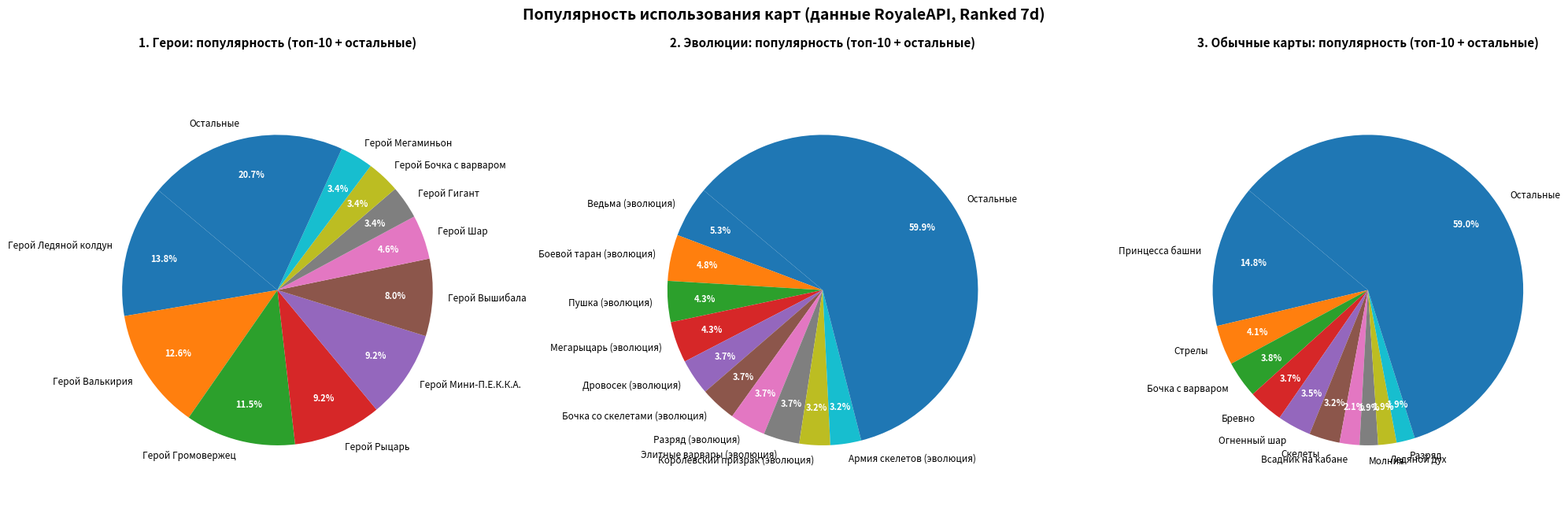
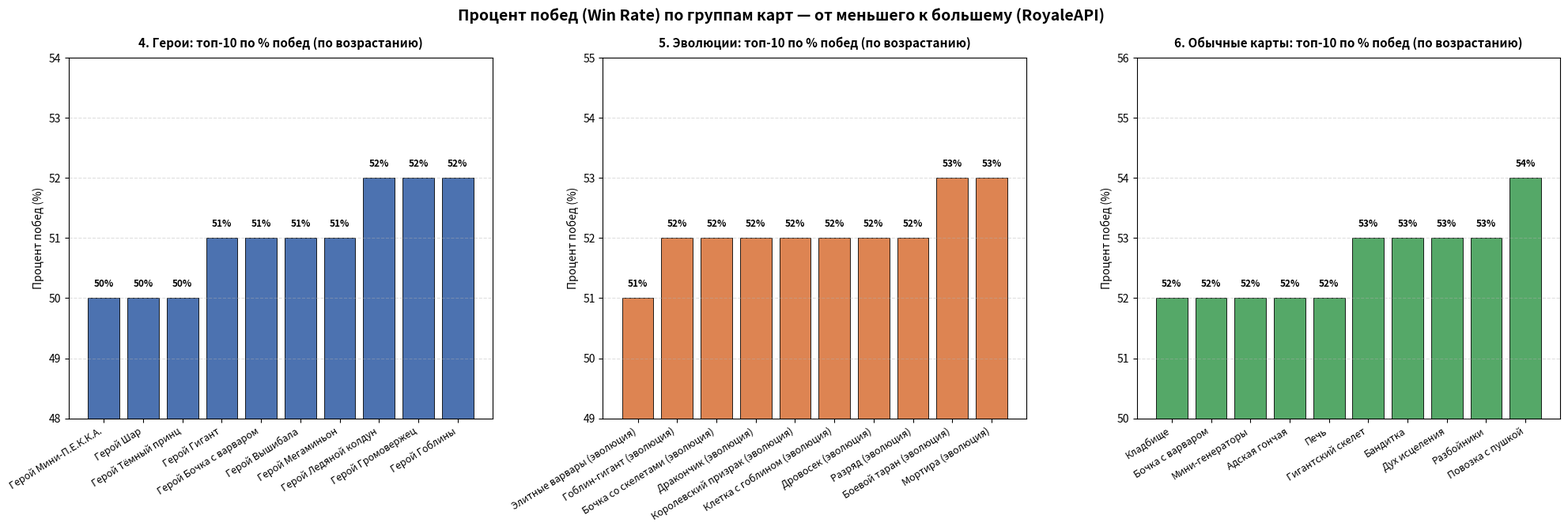

Here is the Python script that generated these plots, in order:
import re
import numpy as np
import pandas as pd
import matplotlib.pyplot as plt

raw_text = """Cannon Cart
1
Cannon Cart
58
Rating
5%
Usage
-0.3 %
54%
Win
-1.2 %
54%
CWR
Rascals
2
Rascals
58
Rating
5%
Usage
-0.2 %
53%
Win
-1.0 %
53%
CWR
Heal Spirit
3
Heal Spirit
57
Rating
7%
Usage
+1.0 %
53%
Win
-1.1 %
53%
CWR
Battle Ram Evolution
4
Battle Ram Evolution
57
Rating
9%
Usage
-0.0 %
53%
Win
-0.1 %
53%
CWR
Bandit
5
Bandit
57
Rating
10%
Usage
+1.1 %
53%
Win
-1.0 %
53%
CWR
Mortar Evolution
6
Mortar Evolution
57
Rating
5%
Usage
-1.2 %
53%
Win
+1.1 %
53%
CWR
Giant Skeleton
7
Giant Skeleton
56
Rating
8%
Usage
+0.9 %
53%
Win
-0.6 %
53%
CWR
Furnace
8
Furnace
56
Rating
8%
Usage
+1.4 %
52%
Win
-1.0 %
52%
CWR
Lumberjack Evolution
9
Lumberjack Evolution
55
Rating
7%
Usage
+0.9 %
52%
Win
-0.9 %
52%
CWR
Barbarian Barrel
10
Barbarian Barrel
55
Rating
24%
Usage
+2.1 %
52%
Win
-1.0 %
52%
CWR
Zap Evolution
11
Zap Evolution
55
Rating
7%
Usage
+0.1 %
52%
Win
-0.9 %
52%
CWR
Zappies
12
Zappies
55
Rating
5%
Usage
+0.3 %
52%
Win
-0.8 %
52%
CWR
Hero Goblins
13
Hero Goblins
55
Rating
2%
Usage
+0.1 %
52%
Win
-0.6 %
52%
CWR
Lava Hound
14
Lava Hound
55
Rating
2%
Usage
+0.3 %
52%
Win
-1.4 %
52%
CWR
Hero Electro Wizard
15
Hero Electro Wizard
55
Rating
10%
Usage
+1.2 %
52%
Win
-0.5 %
52%
CWR
Bowler
16
Bowler
54
Rating
2%
Usage
+0.2 %
52%
Win
-0.3 %
52%
CWR
Mother Witch
17
Mother Witch
54
Rating
6%
Usage
+1.2 %
52%
Win
-0.5 %
52%
CWR
Skeleton Barrel Evolution
18
Skeleton Barrel Evolution
54
Rating
7%
Usage
-0.4 %
52%
Win
-0.6 %
52%
CWR
Goblin Cage Evolution
19
Goblin Cage Evolution
54
Rating
2%
Usage
-0.0 %
52%
Win
-0.8 %
52%
CWR
Hero Ice Wizard
20
Hero Ice Wizard
54
Rating
12%
Usage
+0.6 %
52%
Win
-0.4 %
52%
CWR
Baby Dragon Evolution
21
Baby Dragon Evolution
54
Rating
6%
Usage
+0.6 %
52%
Win
-1.0 %
52%
CWR
Royal Ghost Evolution
22
Royal Ghost Evolution
54
Rating
6%
Usage
+1.0 %
52%
Win
-1.5 %
52%
CWR
Graveyard
23
Graveyard
54
Rating
7%
Usage
+1.1 %
52%
Win
-0.9 %
52%
CWR
Suspicious Bush
24
Suspicious Bush
54
Rating
2%
Usage
+0.0 %
52%
Win
-0.1 %
52%
CWR
Skeleton Dragons
25
Skeleton Dragons
54
Rating
3%
Usage
+0.3 %
52%
Win
-0.8 %
52%
CWR
Golem
26
Golem
53
Rating
7%
Usage
+0.4 %
51%
Win
-0.9 %
52%
CWR
Hero Bowler
27
Hero Bowler
53
Rating
7%
Usage
+0.6 %
51%
Win
-0.6 %
51%
CWR
Elite Barbarians Evolution
28
Elite Barbarians Evolution
53
Rating
7%
Usage
+0.2 %
51%
Win
-0.5 %
51%
CWR
Royal Recruits Evolution
29
Royal Recruits Evolution
53
Rating
3%
Usage
+0.0 %
51%
Win
-0.4 %
51%
CWR
Flying Machine
30
Flying Machine
53
Rating
3%
Usage
+0.1 %
51%
Win
-0.6 %
51%
CWR
Goblin Giant Evolution
31
Goblin Giant Evolution
53
Rating
1%
Usage
+0.0 %
52%
Win
-1.1 %
52%
CWR
Goblinstein
32
Goblinstein
53
Rating
1%
Usage
+0.0 %
52%
Win
-1.1 %
52%
CWR
Hero Mega Minion
33
Hero Mega Minion
53
Rating
3%
Usage
+0.0 %
51%
Win
-0.5 %
51%
CWR
Knight Evolution
34
Knight Evolution
52
Rating
4%
Usage
+1.0 %
51%
Win
-0.5 %
51%
CWR
Phoenix
35
Phoenix
52
Rating
2%
Usage
-0.2 %
51%
Win
-1.0 %
51%
CWR
Night Witch
36
Night Witch
52
Rating
5%
Usage
+0.0 %
51%
Win
-0.6 %
51%
CWR
Hero Barbarian Barrel
37
Hero Barbarian Barrel
52
Rating
3%
Usage
+0.1 %
51%
Win
-1.3 %
51%
CWR
Minion Horde Evolution
38
Minion Horde Evolution
52
Rating
3%
Usage
-0.0 %
51%
Win
-0.8 %
51%
CWR
Goblin Hut
39
Goblin Hut
52
Rating
8%
Usage
+1.8 %
51%
Win
-1.0 %
51%
CWR
Skeleton Army Evolution
40
Skeleton Army Evolution
52
Rating
6%
Usage
+0.2 %
51%
Win
-0.1 %
51%
CWR
Sparky
41
Sparky
52
Rating
4%
Usage
-0.4 %
51%
Win
+0.3 %
51%
CWR
Royal Ghost
42
Royal Ghost
52
Rating
4%
Usage
+0.2 %
51%
Win
-0.8 %
51%
CWR
Tornado
43
Tornado
52
Rating
11%
Usage
+0.2 %
51%
Win
-0.5 %
51%
CWR
Dark Prince
44
Dark Prince
52
Rating
3%
Usage
-0.1 %
51%
Win
-0.5 %
51%
CWR
Barbarians
45
Barbarians
52
Rating
1%
Usage
+0.1 %
51%
Win
-0.4 %
51%
CWR
Spirit Empress
46
Spirit Empress
52
Rating
1%
Usage
+0.0 %
51%
Win
-0.7 %
51%
CWR
Barbarians Evolution
47
Barbarians Evolution
52
Rating
1%
Usage
+0.1 %
51%
Win
-0.4 %
51%
CWR
Inferno Dragon Evolution
48
Inferno Dragon Evolution
52
Rating
4%
Usage
+0.2 %
51%
Win
-0.4 %
51%
CWR
Goblin Cage
49
Goblin Cage
52
Rating
2%
Usage
-0.1 %
51%
Win
-0.8 %
51%
CWR
Skeleton King
50
Skeleton King
52
Rating
2%
Usage
+0.2 %
51%
Win
-0.2 %
51%
CWR
X-Bow
51
X-Bow
52
Rating
2%
Usage
+0.1 %
51%
Win
+0.1 %
51%
CWR
Electro Giant Evolution
52
Electro Giant Evolution
52
Rating
3%
Usage
+0.2 %
51%
Win
-0.5 %
51%
CWR
Lightning
53
Lightning
52
Rating
12%
Usage
+0.1 %
51%
Win
-0.3 %
51%
CWR
Tombstone
54
Tombstone
51
Rating
3%
Usage
+0.1 %
51%
Win
-0.6 %
51%
CWR
Elixir Collector
55
Elixir Collector
51
Rating
4%
Usage
+0.4 %
51%
Win
-1.3 %
51%
CWR
Hero Giant
56
Hero Giant
51
Rating
3%
Usage
-0.3 %
51%
Win
+2.2 %
51%
CWR
Furnace Evolution
57
Furnace Evolution
51
Rating
6%
Usage
+1.1 %
51%
Win
-0.4 %
51%
CWR
P.E.K.K.A
58
P.E.K.K.A
51
Rating
3%
Usage
0.0 %
51%
Win
+0.0 %
51%
CWR
Bats Evolution
59
Bats Evolution
51
Rating
4%
Usage
-0.2 %
51%
Win
-0.2 %
51%
CWR
Archers Evolution
60
Archers Evolution
51
Rating
3%
Usage
-0.1 %
51%
Win
-0.0 %
51%
CWR
Vines
61
Vines
51
Rating
3%
Usage
-0.1 %
51%
Win
-0.4 %
51%
CWR
Bomber
62
Bomber
51
Rating
3%
Usage
0.0 %
51%
Win
-0.4 %
51%
CWR
Giant Snowball Evolution
63
Giant Snowball Evolution
50
Rating
5%
Usage
+0.2 %
50%
Win
-0.4 %
50%
CWR
Goblin Curse
64
Goblin Curse
50
Rating
2%
Usage
+0.2 %
51%
Win
+0.1 %
51%
CWR
Fireball
65
Fireball
50
Rating
22%
Usage
-0.9 %
50%
Win
+0.0 %
50%
CWR
Knight
66
Knight
50
Rating
6%
Usage
-0.4 %
50%
Win
-0.2 %
50%
CWR
Giant
67
Giant
50
Rating
3%
Usage
-1.0 %
50%
Win
+3.5 %
50%
CWR
Tower Princess
68
Tower Princess
50
Rating
93%
Usage
+0.4 %
50%
Win
-0.1 %
51%
CWR
Royal Chef
69
Royal Chef
50
Rating
3%
Usage
+0.1 %
50%
Win
+0.1 %
50%
CWR
Archer Queen
70
Archer Queen
50
Rating
3%
Usage
+0.2 %
50%
Win
-0.8 %
50%
CWR
Goblin Gang
71
Goblin Gang
50
Rating
10%
Usage
-0.6 %
50%
Win
-0.3 %
50%
CWR
Minions
72
Minions
50
Rating
5%
Usage
-0.6 %
50%
Win
-0.4 %
50%
CWR
Bomb Tower
73
Bomb Tower
50
Rating
2%
Usage
+0.2 %
50%
Win
-0.5 %
50%
CWR
Electro Wizard
74
Electro Wizard
50
Rating
5%
Usage
-1.0 %
50%
Win
-0.4 %
50%
CWR
Hero Dark Prince
75
Hero Dark Prince
50
Rating
3%
Usage
-0.2 %
50%
Win
-0.1 %
50%
CWR
Goblin Demolisher
76
Goblin Demolisher
50
Rating
2%
Usage
-0.1 %
50%
Win
-0.6 %
50%
CWR
Goblin Barrel Evolution
77
Goblin Barrel Evolution
50
Rating
6%
Usage
-0.5 %
50%
Win
+0.8 %
50%
CWR
Rage
78
Rage
50
Rating
5%
Usage
+0.2 %
50%
Win
-0.0 %
50%
CWR
Arrows
79
Arrows
50
Rating
26%
Usage
-0.5 %
50%
Win
+0.2 %
50%
CWR
Cannon Evolution
80
Cannon Evolution
50
Rating
8%
Usage
-0.3 %
50%
Win
+0.2 %
50%
CWR
Electro Dragon Evolution
81
Electro Dragon Evolution
50
Rating
3%
Usage
-0.1 %
50%
Win
-0.4 %
50%
CWR
Freeze
82
Freeze
49
Rating
3%
Usage
+0.1 %
50%
Win
-0.2 %
50%
CWR
Giant Evolution
83
Giant Evolution
49
Rating
1%
Usage
-0.5 %
50%
Win
+1.3 %
50%
CWR
Hero Balloon
84
Hero Balloon
49
Rating
4%
Usage
+0.6 %
50%
Win
-1.0 %
50%
CWR
Fisherman
85
Fisherman
49
Rating
2%
Usage
+0.6 %
50%
Win
-1.2 %
50%
CWR
Mighty Miner
86
Mighty Miner
49
Rating
3%
Usage
-0.1 %
50%
Win
-0.3 %
50%
CWR
Skeletons
87
Skeletons
49
Rating
20%
Usage
+0.8 %
50%
Win
-0.0 %
50%
CWR
Minion Giant
88
Minion Giant
49
Rating
3%
Usage
-2.9 %
50%
Win
+3.8 %
50%
CWR
Earthquake
89
Earthquake
49
Rating
5%
Usage
+0.1 %
50%
Win
-0.4 %
50%
CWR
Prince
90
Prince
49
Rating
3%
Usage
-0.2 %
50%
Win
+0.1 %
50%
CWR
Poison
91
Poison
49
Rating
10%
Usage
+1.1 %
50%
Win
-0.3 %
50%
CWR
Zap
92
Zap
49
Rating
12%
Usage
-0.3 %
50%
Win
+0.1 %
50%
CWR
Guards
93
Guards
49
Rating
4%
Usage
-0.2 %
50%
Win
+0.0 %
50%
CWR
Electro Spirit
94
Electro Spirit
49
Rating
10%
Usage
+0.3 %
50%
Win
-0.4 %
50%
CWR
Royal Hogs Evolution
95
Royal Hogs Evolution
49
Rating
6%
Usage
+1.4 %
50%
Win
-1.2 %
50%
CWR
Berserker
96
Berserker
49
Rating
1%
Usage
-0.0 %
50%
Win
-1.0 %
50%
CWR
Hero Mini P.E.K.K.A
97
Hero Mini P.E.K.K.A
48
Rating
8%
Usage
-0.4 %
50%
Win
+0.2 %
50%
CWR
Princess
98
Princess
48
Rating
6%
Usage
-0.2 %
50%
Win
+0.5 %
50%
CWR
Ice Golem
99
Ice Golem
48
Rating
3%
Usage
+0.1 %
50%
Win
+0.4 %
50%
CWR
Hunter
100
Hunter
48
Rating
2%
Usage
+0.4 %
50%
Win
-1.2 %
50%
CWR
Mega Minion
101
Mega Minion
48
Rating
1%
Usage
-0.0 %
50%
Win
-0.4 %
50%
CWR
Goblins
102
Goblins
48
Rating
1%
Usage
-0.0 %
50%
Win
-0.2 %
50%
CWR
Miner
103
Miner
48
Rating
4%
Usage
+0.4 %
49%
Win
-0.4 %
49%
CWR
Lumberjack
104
Lumberjack
48
Rating
2%
Usage
+0.0 %
49%
Win
+0.1 %
49%
CWR
Princess Evolution
105
Princess Evolution
47
Rating
3%
Usage
+0.0 %
49%
Win
-0.6 %
49%
CWR
Hero Berserker
106
Hero Berserker
47
Rating
2%
Usage
-0.0 %
49%
Win
-0.6 %
49%
CWR
Wizard Evolution
107
Wizard Evolution
47
Rating
3%
Usage
-0.3 %
49%
Win
+0.5 %
49%
CWR
P.E.K.K.A Evolution
108
P.E.K.K.A Evolution
47
Rating
2%
Usage
-0.1 %
49%
Win
-0.1 %
49%
CWR
Musketeer Evolution
109
Musketeer Evolution
47
Rating
4%
Usage
-0.3 %
49%
Win
-0.1 %
49%
CWR
Ice Spirit
110
Ice Spirit
47
Rating
12%
Usage
-0.5 %
49%
Win
+0.4 %
49%
CWR
Hero Knight
111
Hero Knight
47
Rating
8%
Usage
-0.5 %
49%
Win
+0.4 %
49%
CWR
The Log
112
The Log
47
Rating
23%
Usage
-1.5 %
49%
Win
+0.3 %
49%
CWR
Battle Healer
113
Battle Healer
47
Rating
1%
Usage
-0.0 %
49%
Win
-0.1 %
49%
CWR
Mini P.E.K.K.A
114
Mini P.E.K.K.A
47
Rating
5%
Usage
-0.3 %
49%
Win
+0.3 %
49%
CWR
Bomber Evolution
115
Bomber Evolution
46
Rating
1%
Usage
-0.0 %
49%
Win
-0.4 %
49%
CWR
Executioner Evolution
116
Executioner Evolution
46
Rating
2%
Usage
-0.2 %
49%
Win
+0.6 %
49%
CWR
Inferno Tower
117
Inferno Tower
46
Rating
4%
Usage
-0.3 %
49%
Win
+0.5 %
49%
CWR
Rocket
118
Rocket
46
Rating
5%
Usage
-0.2 %
49%
Win
+0.5 %
49%
CWR
Skeletons Evolution
119
Skeletons Evolution
46
Rating
4%
Usage
+0.0 %
49%
Win
+0.1 %
49%
CWR
Royal Recruits
120
Royal Recruits
46
Rating
1%
Usage
-0.0 %
49%
Win
-0.7 %
49%
CWR
Dart Goblin
121
Dart Goblin
46
Rating
8%
Usage
-0.6 %
49%
Win
+0.3 %
49%
CWR
Hero Tombstone
122
Hero Tombstone
46
Rating
2%
Usage
-0.2 %
49%
Win
-0.5 %
49%
CWR
Golden Knight
123
Golden Knight
46
Rating
3%
Usage
-0.2 %
49%
Win
-0.3 %
49%
CWR
Magic Archer
124
Magic Archer
46
Rating
1%
Usage
-0.1 %
49%
Win
-0.8 %
49%
CWR
Monk
125
Monk
46
Rating
2%
Usage
+0.2 %
49%
Win
-0.5 %
49%
CWR
Goblin Drill Evolution
126
Goblin Drill Evolution
46
Rating
3%
Usage
+0.3 %
49%
Win
-0.5 %
49%
CWR
Elixir Golem
127
Elixir Golem
46
Rating
3%
Usage
+0.1 %
49%
Win
+0.7 %
49%
CWR
Ice Wizard
128
Ice Wizard
46
Rating
1%
Usage
-0.2 %
49%
Win
+0.3 %
49%
CWR
Witch Evolution
129
Witch Evolution
45
Rating
10%
Usage
-0.6 %
49%
Win
+0.7 %
48%
CWR
Hero Ice Golem
130
Hero Ice Golem
45
Rating
2%
Usage
-0.1 %
49%
Win
+0.6 %
49%
CWR
Giant Snowball
131
Giant Snowball
45
Rating
2%
Usage
+0.1 %
49%
Win
-0.2 %
49%
CWR
Void
132
Void
45
Rating
1%
Usage
0.0 %
49%
Win
+0.0 %
49%
CWR
Baby Dragon
133
Baby Dragon
45
Rating
2%
Usage
-0.2 %
49%
Win
+0.4 %
49%
CWR
Tesla Evolution
134
Tesla Evolution
45
Rating
5%
Usage
-0.6 %
48%
Win
+0.4 %
48%
CWR
Balloon
135
Balloon
45
Rating
3%
Usage
+1.0 %
48%
Win
-2.6 %
48%
CWR
Cannon
136
Cannon
44
Rating
7%
Usage
+0.2 %
48%
Win
+0.4 %
48%
CWR
Fire Spirit
137
Fire Spirit
44
Rating
3%
Usage
-0.0 %
48%
Win
-0.3 %
48%
CWR
Cannoneer
138
Cannoneer
44
Rating
1%
Usage
-0.0 %
48%
Win
+1.2 %
48%
CWR
Hog Rider
139
Hog Rider
44
Rating
13%
Usage
-3.2 %
48%
Win
+1.3 %
48%
CWR
Mega Knight Evolution
140
Mega Knight Evolution
44
Rating
8%
Usage
-0.8 %
48%
Win
+0.7 %
48%
CWR
Royal Delivery
141
Royal Delivery
44
Rating
3%
Usage
+0.1 %
48%
Win
-0.1 %
48%
CWR
Spear Goblins
142
Spear Goblins
44
Rating
1%
Usage
-0.1 %
48%
Win
+0.2 %
48%
CWR
Boss Bandit
143
Boss Bandit
44
Rating
1%
Usage
-0.2 %
48%
Win
+0.9 %
48%
CWR
Dart Goblin Evolution
144
Dart Goblin Evolution
44
Rating
2%
Usage
-0.2 %
48%
Win
+1.2 %
48%
CWR
Hero Musketeer
145
Hero Musketeer
44
Rating
3%
Usage
-0.5 %
48%
Win
+0.9 %
48%
CWR
Mega Knight
146
Mega Knight
44
Rating
2%
Usage
-0.2 %
48%
Win
+1.0 %
48%
CWR
Barbarian Hut
147
Barbarian Hut
43
Rating
0%
Usage
0.0 %
49%
Win
+4.5 %
49%
CWR
Hero Valkyrie
148
Hero Valkyrie
43
Rating
11%
Usage
-0.3 %
48%
Win
+0.7 %
48%
CWR
Wall Breakers Evolution
149
Wall Breakers Evolution
43
Rating
2%
Usage
+0.5 %
48%
Win
-1.4 %
48%
CWR
Inferno Dragon
150
Inferno Dragon
43
Rating
1%
Usage
-0.2 %
48%
Win
+0.1 %
48%
CWR
Goblin Drill
151
Goblin Drill
43
Rating
1%
Usage
-0.1 %
48%
Win
+1.2 %
48%
CWR
Firecracker Evolution
152
Firecracker Evolution
43
Rating
6%
Usage
-0.8 %
47%
Win
+0.6 %
47%
CWR
Ronin
153
Ronin
42
Rating
4%
Usage
-0.4 %
47%
Win
+0.8 %
47%
CWR
Hunter Evolution
154
Hunter Evolution
42
Rating
1%
Usage
+0.1 %
48%
Win
-1.3 %
48%
CWR
Little Prince
155
Little Prince
42
Rating
1%
Usage
-0.2 %
47%
Win
+0.3 %
47%
CWR
Executioner
156
Executioner
42
Rating
1%
Usage
-0.1 %
47%
Win
+0.3 %
47%
CWR
Electro Giant
157
Electro Giant
42
Rating
1%
Usage
-0.1 %
48%
Win
+0.2 %
48%
CWR
Ram Rider
158
Ram Rider
42
Rating
4%
Usage
+1.8 %
47%
Win
-2.3 %
47%
CWR
Dagger Duchess
159
Dagger Duchess
41
Rating
3%
Usage
-0.4 %
47%
Win
+1.0 %
47%
CWR
Wall Breakers
160
Wall Breakers
41
Rating
4%
Usage
+1.3 %
47%
Win
-2.7 %
47%
CWR
Musketeer
161
Musketeer
41
Rating
1%
Usage
-0.2 %
47%
Win
+0.7 %
47%
CWR
Royal Hogs
162
Royal Hogs
41
Rating
2%
Usage
+0.7 %
47%
Win
-2.9 %
47%
CWR
Valkyrie Evolution
163
Valkyrie Evolution
41
Rating
3%
Usage
-0.5 %
47%
Win
+0.6 %
47%
CWR
Battle Ram
164
Battle Ram
41
Rating
1%
Usage
-1.1 %
47%
Win
+4.3 %
47%
CWR
Bats
165
Bats
41
Rating
5%
Usage
-0.7 %
47%
Win
+0.1 %
47%
CWR
Skeleton Army
166
Skeleton Army
41
Rating
4%
Usage
-0.7 %
47%
Win
+0.2 %
47%
CWR
Archers
167
Archers
40
Rating
1%
Usage
0.0 %
47%
Win
+0.8 %
47%
CWR
Three Musketeers
168
Three Musketeers
40
Rating
3%
Usage
+1.5 %
47%
Win
-5.5 %
46%
CWR
Skeleton Barrel
169
Skeleton Barrel
40
Rating
2%
Usage
-0.3 %
47%
Win
+0.6 %
46%
CWR
Royal Giant Evolution
170
Royal Giant Evolution
40
Rating
3%
Usage
+0.8 %
46%
Win
-3.7 %
46%
CWR
Tesla
171
Tesla
40
Rating
4%
Usage
-0.4 %
46%
Win
+0.9 %
46%
CWR
Clone
172
Clone
40
Rating
1%
Usage
-0.1 %
46%
Win
+0.4 %
46%
CWR
Goblin Barrel
173
Goblin Barrel
39
Rating
4%
Usage
-1.8 %
46%
Win
+1.9 %
46%
CWR
Hero Wizard
174
Hero Wizard
39
Rating
3%
Usage
-0.5 %
46%
Win
+0.6 %
46%
CWR
Hero Magic Archer
175
Hero Magic Archer
39
Rating
1%
Usage
-0.1 %
46%
Win
-0.2 %
46%
CWR
Goblin Giant
176
Goblin Giant
38
Rating
0%
Usage
+0.0 %
47%
Win
-1.1 %
47%
CWR
Rune Giant
177
Rune Giant
38
Rating
0%
Usage
-0.2 %
46%
Win
-0.3 %
46%
CWR
Elite Barbarians
178
Elite Barbarians
38
Rating
1%
Usage
-0.1 %
46%
Win
+1.2 %
46%
CWR
Goblin Machine
179
Goblin Machine
38
Rating
0%
Usage
+0.0 %
47%
Win
+0.3 %
47%
CWR
Ice Spirit Evolution
180
Ice Spirit Evolution
38
Rating
0%
Usage
-0.1 %
46%
Win
+0.4 %
46%
CWR
Minion Horde
181
Minion Horde
37
Rating
1%
Usage
-0.1 %
46%
Win
+1.0 %
46%
CWR
Mirror Evolution
182
Mirror Evolution
37
Rating
2%
Usage
+0.2 %
45%
Win
+1.4 %
45%
CWR
Firecracker
183
Firecracker
36
Rating
3%
Usage
-0.5 %
45%
Win
+1.1 %
45%
CWR
Valkyrie
184
Valkyrie
36
Rating
1%
Usage
-0.3 %
45%
Win
+0.4 %
45%
CWR
Electro Dragon
185
Electro Dragon
33
Rating
0%
Usage
-0.0 %
45%
Win
+3.3 %
45%
CWR
Mortar
186
Mortar
33
Rating
0%
Usage
-0.8 %
44%
Win
+6.3 %
44%
CWR
Witch
187
Witch
32
Rating
1%
Usage
-0.3 %
43%
Win
+1.4 %
43%
CWR
Wizard
188
Wizard
31
Rating
1%
Usage
-0.2 %
43%
Win
+1.0 %
43%
CWR
Mirror
189
Mirror
31
Rating
2%
Usage
-0.5 %
43%
Win
+0.9 %
43%
CWR
Royal Giant
190
Royal Giant
25
Rating
1%
Usage
+0.5 %
40%
Win
-6.6 %
40%
CWR"""

lines = [line.strip() for line in raw_text.strip().splitlines() if line.strip()]
records = []
i = 0
while i + 12 < len(lines):
    name = lines[i]
    rank = int(lines[i + 1])
    rating = int(lines[i + 3])
    usage = float(lines[i + 5].replace('%', '').strip())
    win_rate = float(lines[i + 8].replace('%', '').strip())
    cwr = float(lines[i + 11].replace('%', '').strip())
    records.append({
        'rank': rank,
        'card_en': name,
        'rating': rating,
        'usage': usage,
        'win_rate': win_rate,
        'cwr': cwr,
    })
    i += 13

df = pd.DataFrame(records)

en_to_ru = {
    'Cannon Cart': 'Повозка с пушкой',
    'Rascals': 'Разбойники',
    'Heal Spirit': 'Дух исцеления',
    'Battle Ram Evolution': 'Боевой таран (эволюция)',
    'Bandit': 'Бандитка',
    'Mortar Evolution': 'Мортира (эволюция)',
    'Giant Skeleton': 'Гигантский скелет',
    'Furnace': 'Печь',
    'Lumberjack Evolution': 'Дровосек (эволюция)',
    'Barbarian Barrel': 'Бочка с варваром',
    'Zap Evolution': 'Разряд (эволюция)',
    'Zappies': 'Мини-генераторы',
    'Hero Goblins': 'Герой Гоблины',
    'Lava Hound': 'Адская гончая',
    'Hero Electro Wizard': 'Герой Громовержец',
    'Bowler': 'Вышибала',
    'Mother Witch': 'Ведьмина бабушка',
    'Skeleton Barrel Evolution': 'Бочка со скелетами (эволюция)',
    'Goblin Cage Evolution': 'Клетка с гоблином (эволюция)',
    'Hero Ice Wizard': 'Герой Ледяной колдун',
    'Baby Dragon Evolution': 'Дракончик (эволюция)',
    'Royal Ghost Evolution': 'Королевский призрак (эволюция)',
    'Graveyard': 'Кладбище',
    'Suspicious Bush': 'Подозрительный куст',
    'Skeleton Dragons': 'Костяные драконы',
    'Golem': 'Голем',
    'Hero Bowler': 'Герой Вышибала',
    'Elite Barbarians Evolution': 'Элитные варвары (эволюция)',
    'Royal Recruits Evolution': 'Королевские рекруты (эволюция)',
    'Flying Machine': 'Летучка',
    'Goblin Giant Evolution': 'Гоблин-гигант (эволюция)',
    'Goblinstein': 'Гоблинштейн',
    'Hero Mega Minion': 'Герой Мегаминьон',
    'Knight Evolution': 'Рыцарь (эволюция)',
    'Phoenix': 'Феникс',
    'Night Witch': 'Ночная ведьма',
    'Hero Barbarian Barrel': 'Герой Бочка с варваром',
    'Minion Horde Evolution': 'Орда миньонов (эволюция)',
    'Goblin Hut': 'Хижина гоблинов',
    'Skeleton Army Evolution': 'Армия скелетов (эволюция)',
    'Sparky': 'Спарки',
    'Royal Ghost': 'Королевский призрак',
    'Tornado': 'Торнадо',
    'Dark Prince': 'Тёмный принц',
    'Barbarians': 'Варвары',
    'Spirit Empress': 'Императрица духов',
    'Barbarians Evolution': 'Варвары (эволюция)',
    'Inferno Dragon Evolution': 'Пламенный дракон (эволюция)',
    'Goblin Cage': 'Клетка с гоблином',
    'Skeleton King': 'Король скелетов',
    'X-Bow': 'Арбалет',
    'Electro Giant Evolution': 'Электрогигант (эволюция)',
    'Lightning': 'Молния',
    'Tombstone': 'Надгробие',
    'Elixir Collector': 'Сборщик эликсира',
    'Hero Giant': 'Герой Гигант',
    'Furnace Evolution': 'Печь (эволюция)',
    'P.E.K.K.A': 'П.Е.К.К.А.',
    'Bats Evolution': 'Летучие мыши (эволюция)',
    'Archers Evolution': 'Лучницы (эволюция)',
    'Vines': 'Лианы',
    'Bomber': 'Подрывник',
    'Giant Snowball Evolution': 'Гигантский снежок (эволюция)',
    'Goblin Curse': 'Проклятие гоблинов',
    'Fireball': 'Огненный шар',
    'Knight': 'Рыцарь',
    'Giant': 'Гигант',
    'Tower Princess': 'Принцесса башни',
    'Royal Chef': 'Королевский повар',
    'Archer Queen': 'Королева лучниц',
    'Goblin Gang': 'Банда гоблинов',
    'Minions': 'Миньоны',
    'Bomb Tower': 'Башня-бомбёжка',
    'Electro Wizard': 'Громовержец',
    'Hero Dark Prince': 'Герой Тёмный принц',
    'Goblin Demolisher': 'Подрывник-гоблин',
    'Goblin Barrel Evolution': 'Гоблинская бочка (эволюция)',
    'Rage': 'Ярость',
    'Arrows': 'Стрелы',
    'Cannon Evolution': 'Пушка (эволюция)',
    'Electro Dragon Evolution': 'Электродракон (эволюция)',
    'Freeze': 'Заморозка',
    'Giant Evolution': 'Гигант (эволюция)',
    'Hero Balloon': 'Герой Шар',
    'Fisherman': 'Рыбак',
    'Mighty Miner': 'Шустрый шахтёр',
    'Skeletons': 'Скелеты',
    'Minion Giant': 'Гигантский миньон',
    'Earthquake': 'Землетрясение',
    'Prince': 'Принц',
    'Poison': 'Яд',
    'Zap': 'Разряд',
    'Guards': 'Стражи',
    'Electro Spirit': 'Электродух',
    'Royal Hogs Evolution': 'Королевские кабаны (эволюция)',
    'Berserker': 'Берсерк',
    'Hero Mini P.E.K.K.A': 'Герой Мини-П.Е.К.К.А.',
    'Princess': 'Принцесса',
    'Ice Golem': 'Ледяной голем',
    'Hunter': 'Охотник',
    'Mega Minion': 'Мегаминьон',
    'Goblins': 'Гоблины',
    'Miner': 'Шахтёр',
    'Lumberjack': 'Дровосек',
    'Princess Evolution': 'Принцесса (эволюция)',
    'Hero Berserker': 'Герой Берсерк',
    'Wizard Evolution': 'Колдун (эволюция)',
    'P.E.K.K.A Evolution': 'П.Е.К.К.А. (эволюция)',
    'Musketeer Evolution': 'Мушкетёр (эволюция)',
    'Ice Spirit': 'Ледяной дух',
    'Hero Knight': 'Герой Рыцарь',
    'The Log': 'Бревно',
    'Battle Healer': 'Целительница-воин',
    'Mini P.E.K.K.A': 'Мини-П.Е.К.К.А.',
    'Bomber Evolution': 'Подрывник (эволюция)',
    'Executioner Evolution': 'Палач (эволюция)',
    'Inferno Tower': 'Адская башня',
    'Rocket': 'Ракета',
    'Skeletons Evolution': 'Скелеты (эволюция)',
    'Royal Recruits': 'Королевские рекруты',
    'Dart Goblin': 'Гоблин с дротиками',
    'Hero Tombstone': 'Герой Надгробие',
    'Golden Knight': 'Золотой рыцарь',
    'Magic Archer': 'Магический лучник',
    'Monk': 'Монах',
    'Goblin Drill Evolution': 'Гоблинский бур (эволюция)',
    'Elixir Golem': 'Эликсирный голем',
    'Ice Wizard': 'Ледяной колдун',
    'Witch Evolution': 'Ведьма (эволюция)',
    'Hero Ice Golem': 'Герой Ледяной голем',
    'Giant Snowball': 'Гигантский снежок',
    'Void': 'Пустота',
    'Baby Dragon': 'Дракончик',
    'Tesla Evolution': 'Тесла (эволюция)',
    'Balloon': 'Шар',
    'Cannon': 'Пушка',
    'Fire Spirit': 'Огненный дух',
    'Cannoneer': 'Канонир',
    'Hog Rider': 'Всадник на кабане',
    'Mega Knight Evolution': 'Мегарыцарь (эволюция)',
    'Royal Delivery': 'Королевская почта',
    'Spear Goblins': 'Гоблины-копейщики',
    'Boss Bandit': 'Босс-бандитка',
    'Dart Goblin Evolution': 'Гоблин с дротиками (эволюция)',
    'Hero Musketeer': 'Герой Мушкетёр',
    'Mega Knight': 'Мегарыцарь',
    'Barbarian Hut': 'Хижина варваров',
    'Hero Valkyrie': 'Герой Валькирия',
    'Wall Breakers Evolution': 'Стенобои (эволюция)',
    'Inferno Dragon': 'Пламенный дракон',
    'Goblin Drill': 'Гоблинский бур',
    'Firecracker Evolution': 'Огненная лучница (эволюция)',
    'Ronin': 'Ронин',
    'Hunter Evolution': 'Охотник (эволюция)',
    'Little Prince': 'Маленький принц',
    'Executioner': 'Палач',
    'Electro Giant': 'Электрогигант',
    'Ram Rider': 'Всадница на баране',
    'Dagger Duchess': 'Герцогиня с кинжалами',
    'Wall Breakers': 'Стенобои',
    'Musketeer': 'Мушкетёр',
    'Royal Hogs': 'Королевские кабаны',
    'Valkyrie Evolution': 'Валькирия (эволюция)',
    'Battle Ram': 'Боевой таран',
    'Bats': 'Летучие мыши',
    'Skeleton Army': 'Армия скелетов',
    'Archers': 'Лучницы',
    'Three Musketeers': 'Три мушкетёра',
    'Skeleton Barrel': 'Бочка со скелетами',
    'Royal Giant Evolution': 'Королевский гигант (эволюция)',
    'Tesla': 'Тесла',
    'Clone': 'Клон',
    'Goblin Barrel': 'Гоблинская бочка',
    'Hero Wizard': 'Герой Колдун',
    'Hero Magic Archer': 'Герой Магический лучник',
    'Goblin Giant': 'Гоблин-гигант',
    'Rune Giant': 'Рунный гигант',
    'Elite Barbarians': 'Элитные варвары',
    'Goblin Machine': 'Гоблин-машина',
    'Ice Spirit Evolution': 'Ледяной дух (эволюция)',
    'Minion Horde': 'Орда миньонов',
    'Mirror Evolution': 'Зеркало (эволюция)',
    'Firecracker': 'Огненная лучница',
    'Valkyrie': 'Валькирия',
    'Electro Dragon': 'Электродракон',
    'Mortar': 'Мортира',
    'Witch': 'Ведьма',
    'Wizard': 'Колдун',
    'Mirror': 'Зеркало',
    'Royal Giant': 'Королевский гигант',
}

df['card_ru'] = df['card_en'].map(en_to_ru).fillna(df['card_en'])


def classify_card(name_en):
    if name_en.startswith('Hero '):
        return 'hero'
    if name_en.endswith(' Evolution'):
        return 'evolution'
    return 'normal'


df['category'] = df['card_en'].apply(classify_card)
df.to_csv('royaleapi_cards_ru.csv', index=False)

print(f"Всего карт: {len(df)}")
print(df['category'].value_counts())

df_heroes = df[df['category'] == 'hero']
df_evo = df[df['category'] == 'evolution']
df_normal = df[df['category'] == 'normal']


def prep_usage_pie(sub_df, top_n=10):
    s = sub_df.set_index('card_ru')['usage'].sort_values(ascending=False)
    if len(s) > top_n:
        top_part = s.iloc[:top_n]
        others_sum = s.iloc[top_n:].sum()
        s = pd.concat([top_part, pd.Series({'Остальные': others_sum})])
    return s


def plot_pie(ax, series, title):
    wedges, texts, autotexts = ax.pie(
        series.values,
        labels=series.index,
        autopct='%1.1f%%',
        startangle=140,
        pctdistance=0.76,
        textprops={'fontsize': 8.5},
    )
    for autotext in autotexts:
        autotext.set_color('white')
        autotext.set_fontsize(8)
        autotext.set_fontweight('bold')
    ax.set_title(title, fontsize=11, fontweight='bold', pad=12)
    ax.axis('equal')


fig1, axes1 = plt.subplots(1, 3, figsize=(20, 6.8))
plot_pie(axes1[0], prep_usage_pie(df_heroes, top_n=10), '1. Герои: популярность (топ-10 + остальные)')
plot_pie(axes1[1], prep_usage_pie(df_evo, top_n=10), '2. Эволюции: популярность (топ-10 + остальные)')
plot_pie(axes1[2], prep_usage_pie(df_normal, top_n=10), '3. Обычные карты: популярность (топ-10 + остальные)')
fig1.suptitle('Популярность использования карт (данные RoyaleAPI, Ranked 7d)', fontsize=14, fontweight='bold')
plt.tight_layout()
plt.savefig('royaleapi_popularity_3pie.png', dpi=150)


def prep_winrate_bars(sub_df, top_n=10):
    top_df = sub_df.sort_values(['win_rate', 'rating', 'usage'], ascending=[False, False, False]).head(top_n)
    top_df = top_df.sort_values(['win_rate', 'rating'], ascending=[True, True])
    return top_df.set_index('card_ru')['win_rate']


def plot_ascending_bars(ax, series, title, color):
    x = np.arange(len(series))
    bars = ax.bar(x, series.values, color=color, edgecolor='black', linewidth=0.6)
    ax.set_xticks(x)
    ax.set_xticklabels(series.index, rotation=32, ha='right', fontsize=9)
    ax.set_ylabel('Процент побед (%)', fontsize=10)
    ax.set_title(title, fontsize=11, fontweight='bold', pad=10)
    ax.grid(axis='y', linestyle='--', alpha=0.4)

    y_min = max(0.0, np.floor(series.min() - 2.0))
    y_max = min(100.0, np.ceil(series.max() + 1.5))
    ax.set_ylim(y_min, y_max)

    for bar, val in zip(bars, series.values):
        ax.text(
            bar.get_x() + bar.get_width() / 2,
            val + 0.15,
            f'{val:.0f}%',
            ha='center',
            va='bottom',
            fontsize=8.5,
            fontweight='bold',
        )


fig2, axes2 = plt.subplots(1, 3, figsize=(20, 6.8))
plot_ascending_bars(
    axes2[0],
    prep_winrate_bars(df_heroes, top_n=10),
    '4. Герои: топ-10 по % побед (по возрастанию)',
    color='#4C72B0',
)
plot_ascending_bars(
    axes2[1],
    prep_winrate_bars(df_evo, top_n=10),
    '5. Эволюции: топ-10 по % побед (по возрастанию)',
    color='#DD8452',
)
plot_ascending_bars(
    axes2[2],
    prep_winrate_bars(df_normal, top_n=10),
    '6. Обычные карты: топ-10 по % побед (по возрастанию)',
    color='#55A868',
)
fig2.suptitle('Процент побед (Win Rate) по группам карт — от меньшего к большему (RoyaleAPI)', fontsize=14, fontweight='bold')
plt.tight_layout()
plt.savefig('royaleapi_winrate_bars.png', dpi=150)

plt.show()
print("Готово! Сохранены: royaleapi_cards_ru.csv, royaleapi_popularity_3pie.png, royaleapi_winrate_bars.png")
